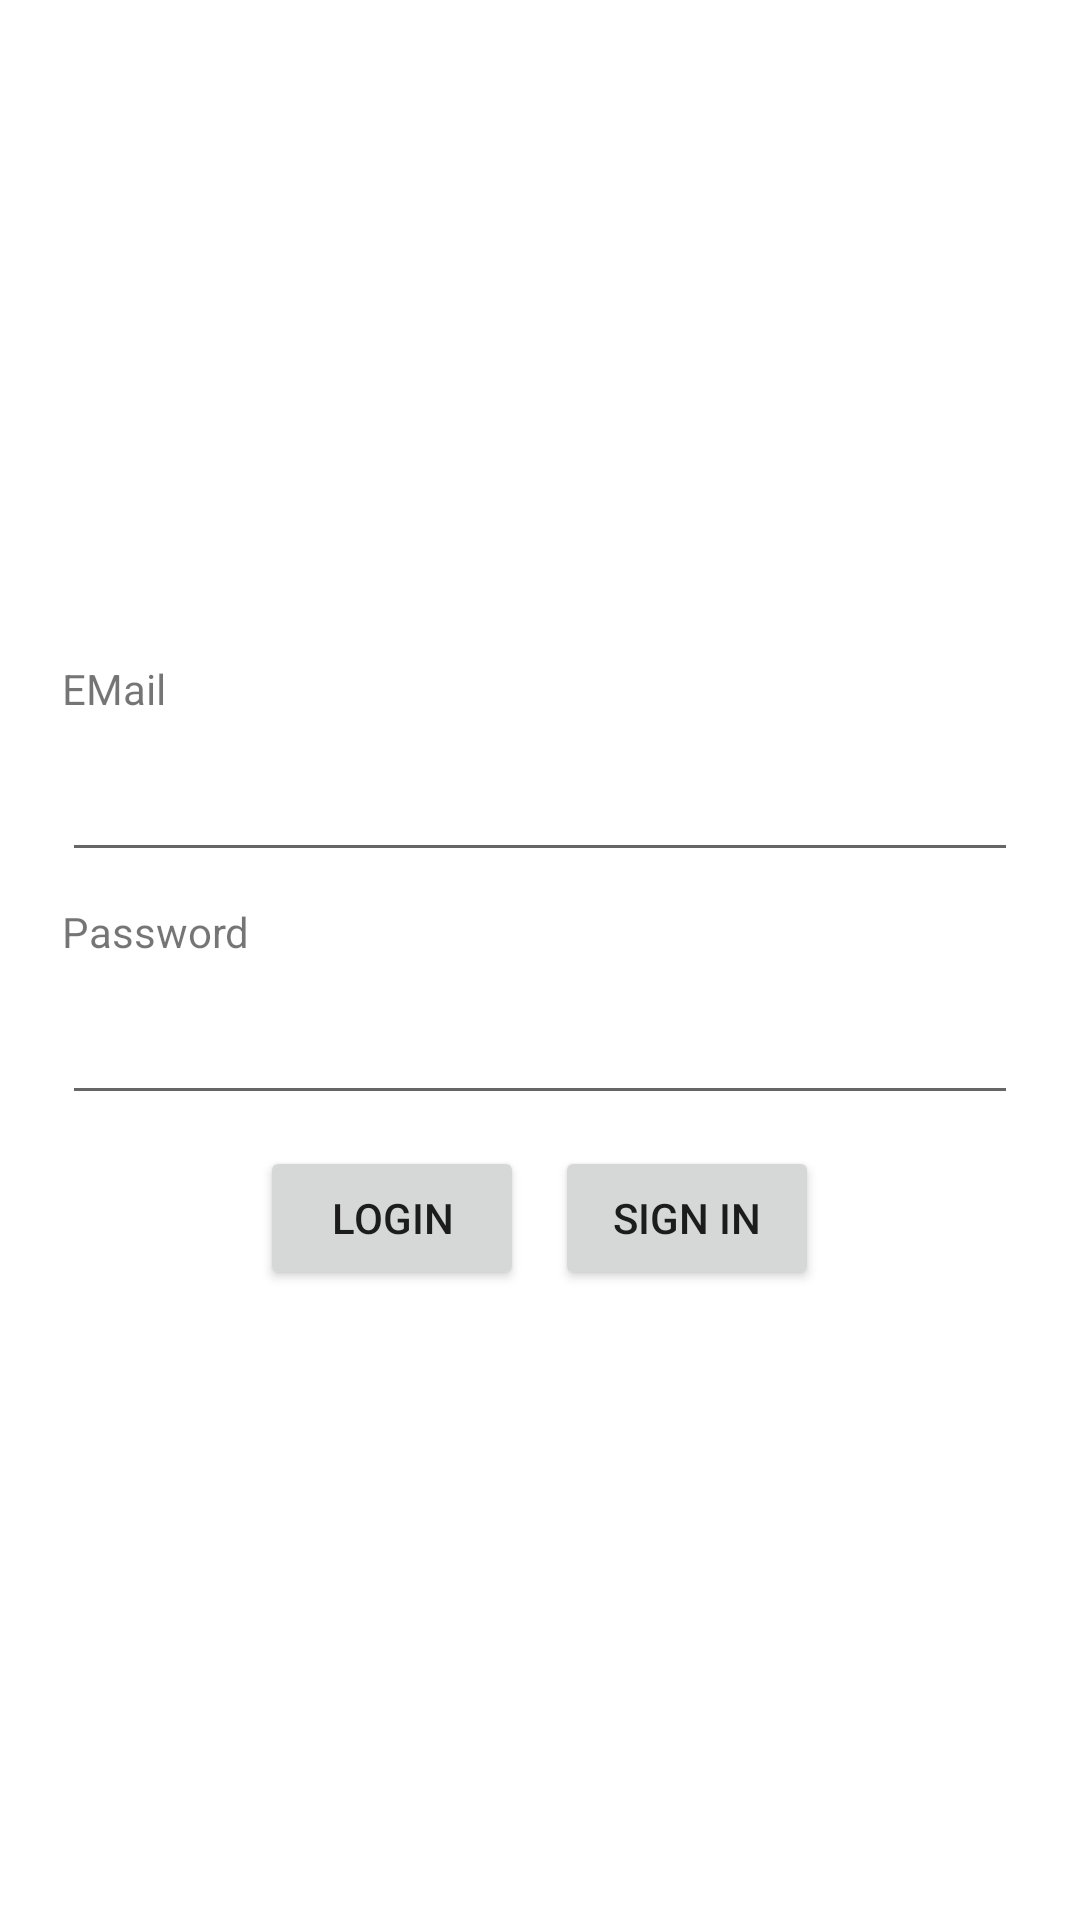

This screen was rendered from an Android layout file. Write that file and the resources it references.
<!-- AndroidManifest.xml: application theme Theme.PointOfInterest -->
<!-- res/layout/activity_login.xml -->
<?xml version="1.0" encoding="utf-8"?>
<androidx.constraintlayout.widget.ConstraintLayout xmlns:android="http://schemas.android.com/apk/res/android"
    xmlns:app="http://schemas.android.com/apk/res-auto"
    xmlns:tools="http://schemas.android.com/tools"
    android:layout_width="match_parent"
    android:layout_height="match_parent"
    tools:context=".LoginActivity">

    <LinearLayout
        android:layout_width="match_parent"
        android:layout_height="match_parent"
        android:layout_margin="@dimen/border_margin"
        android:gravity="center_horizontal|center_vertical"
        android:orientation="vertical"
        tools:layout_editor_absoluteX="191dp"
        tools:layout_editor_absoluteY="192dp">

        <TextView
            android:id="@+id/textView"
            android:layout_width="match_parent"
            android:layout_height="wrap_content"
            android:layout_marginTop="@dimen/element_margin"
            android:text="@string/email_text" />

        <EditText
            android:id="@+id/ed_email"
            android:layout_width="match_parent"
            android:layout_height="wrap_content"
            android:layout_marginTop="@dimen/element_margin"
            android:ems="10"
            android:inputType="textEmailAddress" />

        <TextView
            android:id="@+id/textView2"
            android:layout_width="match_parent"
            android:layout_height="wrap_content"
            android:layout_marginTop="@dimen/element_margin"
            android:text="@string/password_text" />

        <EditText
            android:id="@+id/ed_pass"
            android:layout_width="match_parent"
            android:layout_height="wrap_content"
            android:layout_marginTop="@dimen/element_margin"
            android:ems="10"
            android:inputType="textPassword" />

        <LinearLayout
            android:layout_width="wrap_content"
            android:layout_height="wrap_content"
            android:orientation="horizontal">

            <Button
                android:id="@+id/bt_login"
                android:layout_width="wrap_content"
                android:layout_height="wrap_content"
                android:layout_marginTop="@dimen/element_margin"
                android:layout_weight="1"
                android:text="@string/login_text" />

            <Button
                android:id="@+id/bt_cancel"
                android:layout_width="wrap_content"
                android:layout_height="wrap_content"
                android:layout_marginLeft="@dimen/element_margin"
                android:layout_marginTop="@dimen/element_margin"
                android:layout_weight="1"
                android:text="@string/sign_in_text" />
        </LinearLayout>
    </LinearLayout>
</androidx.constraintlayout.widget.ConstraintLayout>
<!-- resources referenced by this layout -->
<resources>
  <dimen name="border_margin">10pt</dimen>
  <dimen name="element_margin">5pt</dimen>
  <string name="email_text">EMail</string>
  <string name="login_text">login</string>
  <string name="password_text">Password</string>
  <string name="sign_in_text">Sign in</string>
  <style name="Theme.PointOfInterest" parent="Theme.MaterialComponents.DayNight.DarkActionBar">
          
          <item name="colorPrimary">@color/purple_500</item>
          <item name="colorPrimaryVariant">@color/purple_700</item>
          <item name="colorOnPrimary">@color/white</item>
          
          <item name="colorSecondary">@color/teal_200</item>
          <item name="colorSecondaryVariant">@color/teal_700</item>
          <item name="colorOnSecondary">@color/black</item>
          
          <item name="android:statusBarColor" tools:targetApi="l">?attr/colorPrimaryVariant</item>
          
      </style>
  <!-- not gathered from this repository: default colours our renderer supplied (Android Studio template values) -->
  <color name="purple_500">#FF6200EE</color>
  <color name="purple_700">#FF3700B3</color>
  <color name="teal_200">#FF03DAC5</color>
  <color name="teal_700">#FF018786</color>
  <color name="black">#FF000000</color>
  <color name="white">#FFFFFFFF</color>
</resources>
